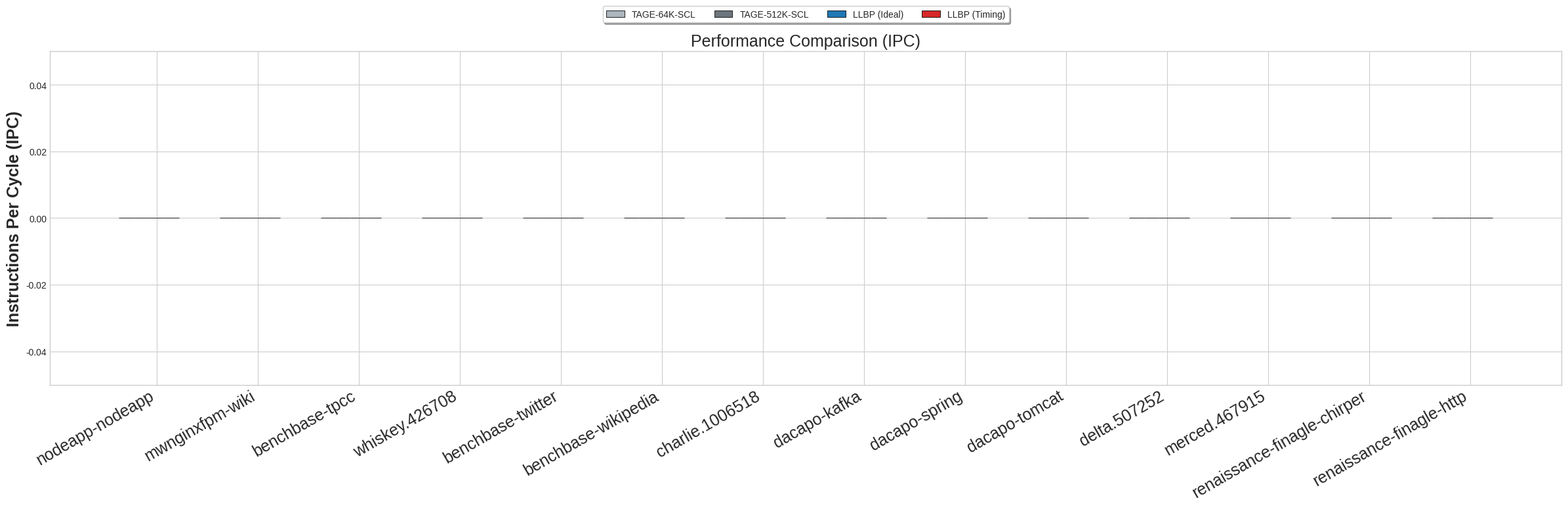

Reproduce this figure in Python.
import os
import re
import matplotlib.pyplot as plt
import pandas as pd
import numpy as np

# 1. 路径与配置设置
RESULTS_DIR = "./results"  # 根目录包含子文件夹
SAVE_DIR = "./results/images"
if not os.path.exists(SAVE_DIR):
    os.makedirs(SAVE_DIR)

# 包含所有 14 个 Trace
TRACES = [
    "nodeapp-nodeapp", "mwnginxfpm-wiki", "benchbase-tpcc", "whiskey.426708",
    "benchbase-twitter", "benchbase-wikipedia", "charlie.1006518", "dacapo-kafka",
    "dacapo-spring", "dacapo-tomcat", "delta.507252", "merced.467915",
    "renaissance-finagle-chirper", "renaissance-finagle-http"
]

# 包含所有 5 个对比模型
MODELS = ["tage64kscl", "tage512kscl", "llbp", "llbp-timing"]
PENALTY = 20  # 误预测惩罚周期

def extract_ipc(file_path):
    """从日志提取数据并计算 IPC"""
    if not os.path.exists(file_path): 
        return None
    try:
        with open(file_path, 'r', encoding='utf-8') as f:
            content = f.read()
            # 提取核心计数器：指令数、误预测数、运行周期
            instr = re.search(r"ROI INSTRUCTIONS\s*:\s*(\d+)", content)
            misp = re.search(r"ROI MISPREDICTIONS\s*:\s*(\d+)", content)
            ticks = re.search(r"Ticks:(\d+)", content)
            
            if instr and misp and ticks:
                i = float(instr.group(1))
                m = float(misp.group(1))
                t = float(ticks.group(1))
                # 修正后的 IPC 计算公式：总指令 / (无阻塞周期 + 误预测总罚时)
                # 这种计算方式能直观体现分支预测器改进对系统性能的最终贡献
                return i / (t + (m * PENALTY))
    except Exception as e:
        print(f"解析 {file_path} 出错: {e}")
    return None

# 2. 提取并整合数据
data = []
for trace in TRACES:
    row = {'Trace': trace}
    for model in MODELS:
        # 路径拼接：results / trace_name / model_name-ae.txt
        file_path = os.path.join(RESULTS_DIR, trace, f"{model}-ae.txt")
        ipc = extract_ipc(file_path)
        row[model] = ipc if ipc else 0
    data.append(row)

df = pd.DataFrame(data)

# 3. 绘图设置
plt.style.use('seaborn-v0_8-whitegrid')
# 增加画布宽度以容纳 14 个 Trace 的 5 柱状图
fig, ax = plt.subplots(figsize=(24, 8))

x = np.arange(len(TRACES))
width = 0.15  # 5 个柱子

# 颜色定义：基准模型灰色系，核心创新模型彩色
colors = ['#adb5bd', '#6c757d', '#1f77b4', '#d62728']
labels = ['TAGE-64K-SCL', 'TAGE-512K-SCL', 'LLBP (Ideal)', 'LLBP (Timing)']

# 4. 循环绘制柱状图
for i, model in enumerate(MODELS):
    offset = (i - 2) * width
    bars = ax.bar(x + offset, df[model], width, label=labels[i], 
                  color=colors[i], edgecolor='black', linewidth=0.6)
    
    # 标注数值：为了整洁，数值较小时使用垂直旋转
    for bar in bars:
        h = bar.get_height()
        if h > 0:
            ax.annotate(f'{h:.2f}',
                        xy=(bar.get_x() + bar.get_width() / 2, h),
                        xytext=(0, 3),
                        textcoords="offset points",
                        ha='center', va='bottom', fontsize=12, rotation=45)

# 5. 图表修饰
ax.set_ylabel('Instructions Per Cycle (IPC)', fontsize=18, fontweight='bold')
ax.set_title(f'Performance Comparison (IPC)', fontsize=18)
ax.set_xticks(x)
ax.set_xticklabels(TRACES, fontsize=18, rotation=30, ha='right')

# 将图例置于上方并横向排列
ax.legend(loc='upper center', bbox_to_anchor=(0.5, 1.15), ncol=5, frameon=True, shadow=True)

# 自动留出顶部空间以便显示数值标注
if not df.empty:
    max_val = df[MODELS].max().max()
    ax.set_ylim(0, max_val * 1.3)

plt.tight_layout()
save_path = os.path.join(SAVE_DIR, 'ipc_comparison.png')
plt.savefig(save_path, dpi=300, bbox_inches='tight')
print(f"\n✅ 全量 IPC 对比图已保存至: {save_path}")
plt.show()
